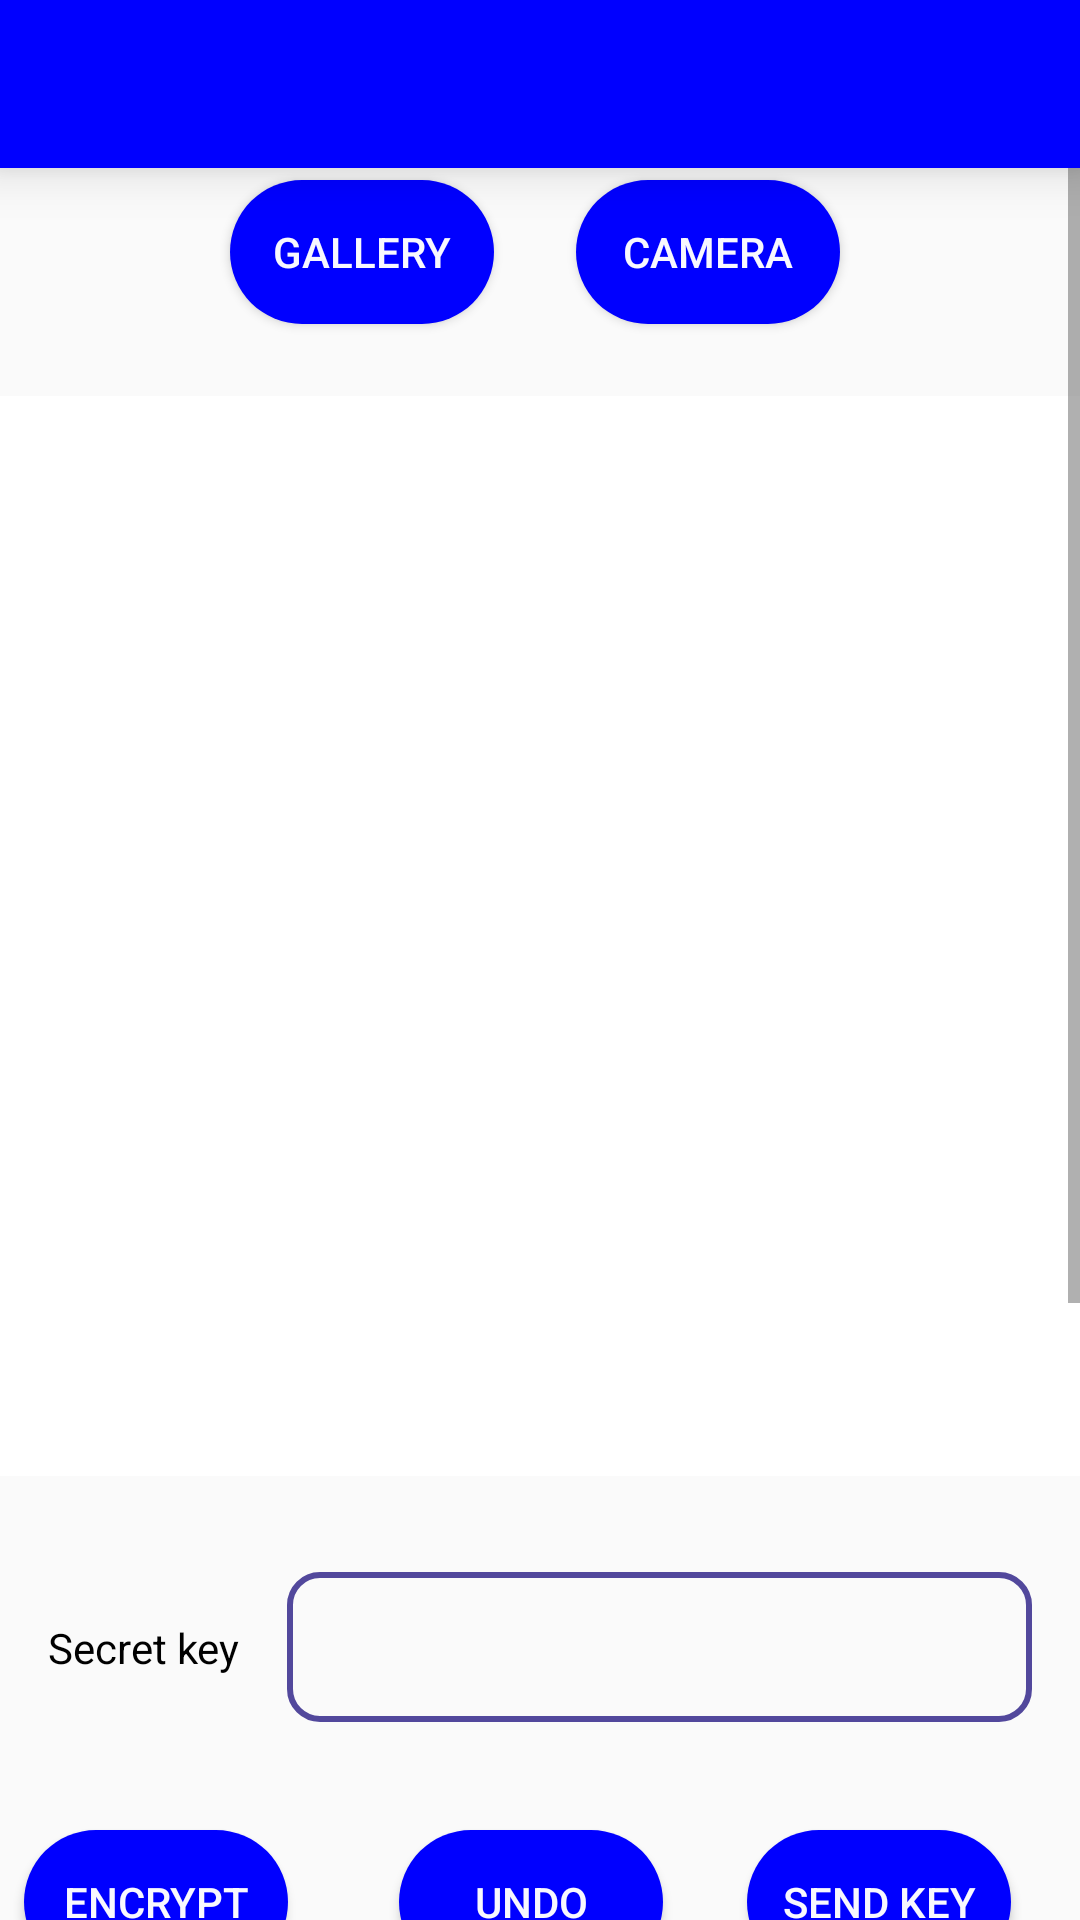

Here is an Android app screen rendered from its layout file. Give the layout XML and the strings, colors and styles it references.
<!-- AndroidManifest.xml: application theme AppTheme -->
<!-- res/layout/activity_composer.xml -->
<?xml version="1.0" encoding="utf-8"?>
<android.support.constraint.ConstraintLayout xmlns:android="http://schemas.android.com/apk/res/android"
    xmlns:app="http://schemas.android.com/apk/res-auto"
    xmlns:tools="http://schemas.android.com/tools"
    android:layout_width="match_parent"
    android:layout_height="match_parent"

    tools:context="imageencryption.nilusha.com.seci.activity.Composer">

    <android.support.design.widget.AppBarLayout
        android:layout_width="match_parent"
        android:layout_height="wrap_content"
        android:elevation="10dp"
        android:theme="@style/AppTheme.AppBarOverlay"
        app:layout_constraintEnd_toEndOf="parent"
        app:layout_constraintStart_toStartOf="parent"
        app:layout_constraintTop_toTopOf="parent">

        <android.support.v7.widget.Toolbar
            android:id="@+id/toolbar"
            android:layout_width="match_parent"
            android:layout_height="?attr/actionBarSize"
            android:background="?attr/colorPrimary"
            app:popupTheme="@style/AppTheme.PopupOverlay" />

    </android.support.design.widget.AppBarLayout>


    <ScrollView xmlns:android="http://schemas.android.com/apk/res/android"
        xmlns:app="http://schemas.android.com/apk/res-auto"
        xmlns:tools="http://schemas.android.com/tools"
        android:layout_width="match_parent"
        android:layout_height="0dp"
        android:layout_marginTop="32dp"
        app:layout_constraintBottom_toBottomOf="parent"
        app:layout_constraintEnd_toEndOf="parent"
        app:layout_constraintStart_toStartOf="parent"
        app:layout_constraintTop_toTopOf="parent">


        <android.support.constraint.ConstraintLayout

            android:layout_width="match_parent"

            android:layout_height="wrap_content">


            <TextView
                android:id="@+id/textView2"
                android:layout_width="wrap_content"
                android:layout_height="wrap_content"
                android:layout_marginEnd="8dp"
                android:layout_marginStart="16dp"

                android:text="Secret key"
                android:textColor="@color/Black"
                app:layout_constraintBottom_toBottomOf="@+id/txtkey"
                app:layout_constraintEnd_toStartOf="@+id/txtkey"
                app:layout_constraintStart_toStartOf="parent"
                app:layout_constraintTop_toTopOf="@+id/txtkey" />

            <Button

                android:id="@+id/btncamera"

                android:layout_width="wrap_content"

                android:layout_height="wrap_content"


                android:layout_marginEnd="80dp"
                android:textColor="@color/GhostWhite"
                android:layout_marginTop="28dp"
                android:background="@drawable/buttonbg"
                android:text="Camera"
                app:layout_constraintEnd_toEndOf="parent"
                app:layout_constraintTop_toTopOf="parent"
                app:layout_constraintVertical_chainStyle="spread_inside" />


            <ImageView

                android:id="@+id/image"

                android:layout_width="0dp"

                android:layout_height="wrap_content"

                android:layout_marginTop="24dp"
                android:adjustViewBounds="true"
                android:scaleType="fitCenter"
                app:layout_constraintBottom_toTopOf="@+id/txtkey"
                app:layout_constraintEnd_toEndOf="parent"
                app:layout_constraintHorizontal_bias="0.0"
                app:layout_constraintStart_toStartOf="parent"
                app:layout_constraintTop_toBottomOf="@+id/btngallery"
                app:layout_constraintVertical_bias="0.365"
                app:srcCompat="@color/white" />


            <Button

                android:id="@+id/btnupload"

                android:layout_width="0dp"

                android:layout_height="wrap_content"
                android:layout_marginBottom="32dp"
                android:layout_marginEnd="80dp"
                android:layout_marginStart="80dp"
                android:layout_marginTop="16dp"
                android:background="@drawable/buttonbg"
                android:text="Send"
                android:textColor="@color/GhostWhite"
                app:layout_constraintBottom_toBottomOf="parent"
                app:layout_constraintEnd_toEndOf="parent"
                app:layout_constraintStart_toStartOf="parent"
                app:layout_constraintTop_toBottomOf="@+id/txtusername" />

            <Button
                android:id="@+id/btngallery"
                android:layout_width="wrap_content"
                android:layout_height="wrap_content"
                android:layout_marginBottom="16dp"
                android:layout_marginEnd="31dp"
                android:layout_marginStart="80dp"
                android:layout_marginTop="28dp"
                android:background="@drawable/buttonbg"
                android:text="Gallery"
                android:textColor="@color/GhostWhite"
                app:layout_constraintBottom_toBottomOf="@+id/btncamera"
                app:layout_constraintEnd_toStartOf="@+id/btncamera"
                app:layout_constraintStart_toStartOf="parent"
                app:layout_constraintTop_toTopOf="parent"
                app:layout_constraintVertical_bias="0.0" />

            <EditText
                android:id="@+id/txtkey"
                android:layout_width="0dp"
                android:layout_height="50dp"
                android:layout_marginBottom="36dp"
                android:layout_marginEnd="16dp"
                android:layout_marginStart="8dp"
                android:layout_marginTop="32dp"
                android:background="@drawable/textshapetransparent"
                android:ems="10"

                android:inputType="textPersonName"
                android:textColor="@color/Black"
                android:textColorHint="@color/black"
                app:layout_constraintBottom_toTopOf="@+id/btnencrypt"
                app:layout_constraintEnd_toEndOf="parent"
                app:layout_constraintStart_toEndOf="@+id/textView2"
                app:layout_constraintTop_toBottomOf="@+id/image" />

            <Button
                android:id="@+id/btnencrypt"
                android:layout_width="wrap_content"
                android:layout_height="wrap_content"
                android:layout_marginEnd="16dp"
                android:layout_marginStart="32dp"
                android:layout_marginTop="36dp"
                android:background="@drawable/buttonbg"
                android:text="Encrypt"
                android:textColor="@color/GhostWhite"
                app:layout_constraintEnd_toStartOf="@+id/btnUndo"
                app:layout_constraintHorizontal_bias="0.613"
                app:layout_constraintStart_toStartOf="parent"
                app:layout_constraintTop_toBottomOf="@+id/txtkey" />

            <Button
                android:id="@+id/sendkey"
                android:layout_width="wrap_content"
                android:layout_height="wrap_content"
                android:layout_marginBottom="8dp"
                android:layout_marginEnd="47dp"
                android:layout_marginStart="16dp"
                android:layout_marginTop="36dp"
                android:text="Send Key"
                android:textColor="@color/GhostWhite"
                android:background="@drawable/buttonbg"
                app:layout_constraintBottom_toTopOf="@+id/textView"
                app:layout_constraintEnd_toEndOf="parent"
                app:layout_constraintHorizontal_bias="0.2"
                app:layout_constraintStart_toEndOf="@+id/btnUndo"
                app:layout_constraintTop_toBottomOf="@+id/txtkey"
                app:layout_constraintVertical_bias="0.0" />

            <TextView
                android:id="@+id/textView"
                android:layout_width="wrap_content"
                android:layout_height="wrap_content"
                android:layout_marginBottom="16dp"
                android:layout_marginEnd="250dp"
                android:layout_marginStart="16dp"
                android:layout_marginTop="16dp"
                android:text="Send image Via"
                android:textColor="@color/Black"
                app:layout_constraintBottom_toTopOf="@+id/spntype"
                app:layout_constraintEnd_toEndOf="parent"
                app:layout_constraintStart_toStartOf="parent"
                app:layout_constraintTop_toBottomOf="@+id/btnencrypt" />

            <Spinner
                android:id="@+id/spntype"
                android:layout_width="233dp"
                android:layout_height="50dp"
                android:layout_marginEnd="8dp"
                android:layout_marginStart="16dp"
                android:layout_marginTop="15dp"
                android:background="@drawable/textshapetransparent"
                app:layout_constraintEnd_toEndOf="parent"
                app:layout_constraintHorizontal_bias="0.0"
                app:layout_constraintStart_toStartOf="parent"
                app:layout_constraintTop_toBottomOf="@+id/textView" />

            <Button
                android:id="@+id/btnUndo"
                android:layout_width="wrap_content"
                android:layout_height="wrap_content"
                android:layout_marginBottom="16dp"
                android:layout_marginEnd="12dp"
                android:layout_marginStart="21dp"
                android:layout_marginTop="8dp"
                android:background="@drawable/buttonbg"
                android:text="Undo"
                android:textColor="@color/GhostWhite"
                app:layout_constraintBottom_toTopOf="@+id/textView"
                app:layout_constraintEnd_toStartOf="@+id/sendkey"
                app:layout_constraintStart_toEndOf="@+id/btnencrypt"
                app:layout_constraintTop_toBottomOf="@+id/txtkey"
                app:layout_constraintVertical_bias="1.0" />

            <TextView
                android:id="@+id/lbluser"
                android:layout_width="wrap_content"
                android:layout_height="wrap_content"
                android:layout_marginEnd="250dp"
                android:layout_marginStart="16dp"
                android:layout_marginTop="12dp"

                android:text="Enter User Name"
                android:textColor="@color/Black"
                app:layout_constraintBottom_toTopOf="@+id/txtusername"
                app:layout_constraintEnd_toEndOf="parent"
                app:layout_constraintStart_toStartOf="parent"
                app:layout_constraintTop_toBottomOf="@+id/spntype" />

            <EditText
                android:id="@+id/txtusername"
                android:layout_width="231dp"
                android:layout_height="50dp"
                android:layout_marginBottom="8dp"
                android:layout_marginEnd="8dp"
                android:layout_marginStart="16dp"
                android:layout_marginTop="8dp"
                android:background="@drawable/textshapetransparent"
                android:ems="10"
                android:inputType="textPersonName"
                android:textColor="@color/Black"
                app:layout_constraintBottom_toTopOf="@+id/btnupload"
                app:layout_constraintEnd_toEndOf="parent"
                app:layout_constraintHorizontal_bias="0.006"
                app:layout_constraintStart_toStartOf="parent"
                app:layout_constraintTop_toBottomOf="@+id/lbluser" />


        </android.support.constraint.ConstraintLayout>


    </ScrollView>


</android.support.constraint.ConstraintLayout>
<!-- resources referenced by this layout -->
<resources>
  <color name="Black">#000000</color>
  <color name="GhostWhite">#f8f8ff</color>
  <color name="black">#000000</color>
  <color name="white">#ffffff</color>
  <!-- drawable buttonbg (drawable) -->
  <?xml version="1.0" encoding="utf-8"?>
  <shape xmlns:android="http://schemas.android.com/apk/res/android" android:shape="rectangle" >
      <corners
          android:radius="100dp"
          />
      <solid
          android:color="@color/Blue"
          />
      <padding
          android:left="0dp"
          android:top="0dp"
          android:right="0dp"
          android:bottom="0dp"
          />
  
  </shape>
  <!-- drawable textshapetransparent (drawable) -->
  <?xml version="1.0" encoding="utf-8"?>
  <shape xmlns:android="http://schemas.android.com/apk/res/android" android:shape="rectangle" >
      <corners
          android:radius="10dp"
          />
      <solid
          android:color="@android:color/transparent"
          />
      <padding
          android:left="10dp"
          android:top="0dp"
          android:right="10dp"
          android:bottom="0dp"
          />
      <stroke android:width="2dp" android:color="#52489C" />
  
  </shape>
  <style name="AppTheme.AppBarOverlay" parent="ThemeOverlay.AppCompat.Dark.ActionBar" />
  <style name="AppTheme.PopupOverlay" parent="ThemeOverlay.AppCompat.Light" />
  <style name="AppTheme" parent="Theme.AppCompat.Light.DarkActionBar">
          
          <item name="colorPrimary">@color/Blue</item>
          <item name="colorPrimaryDark">@color/black</item>
          <item name="colorAccent">@color/colorAccent</item>
      </style>
  <color name="Blue">#0000FF</color>
  <color name="colorAccent">#000000</color>
</resources>
